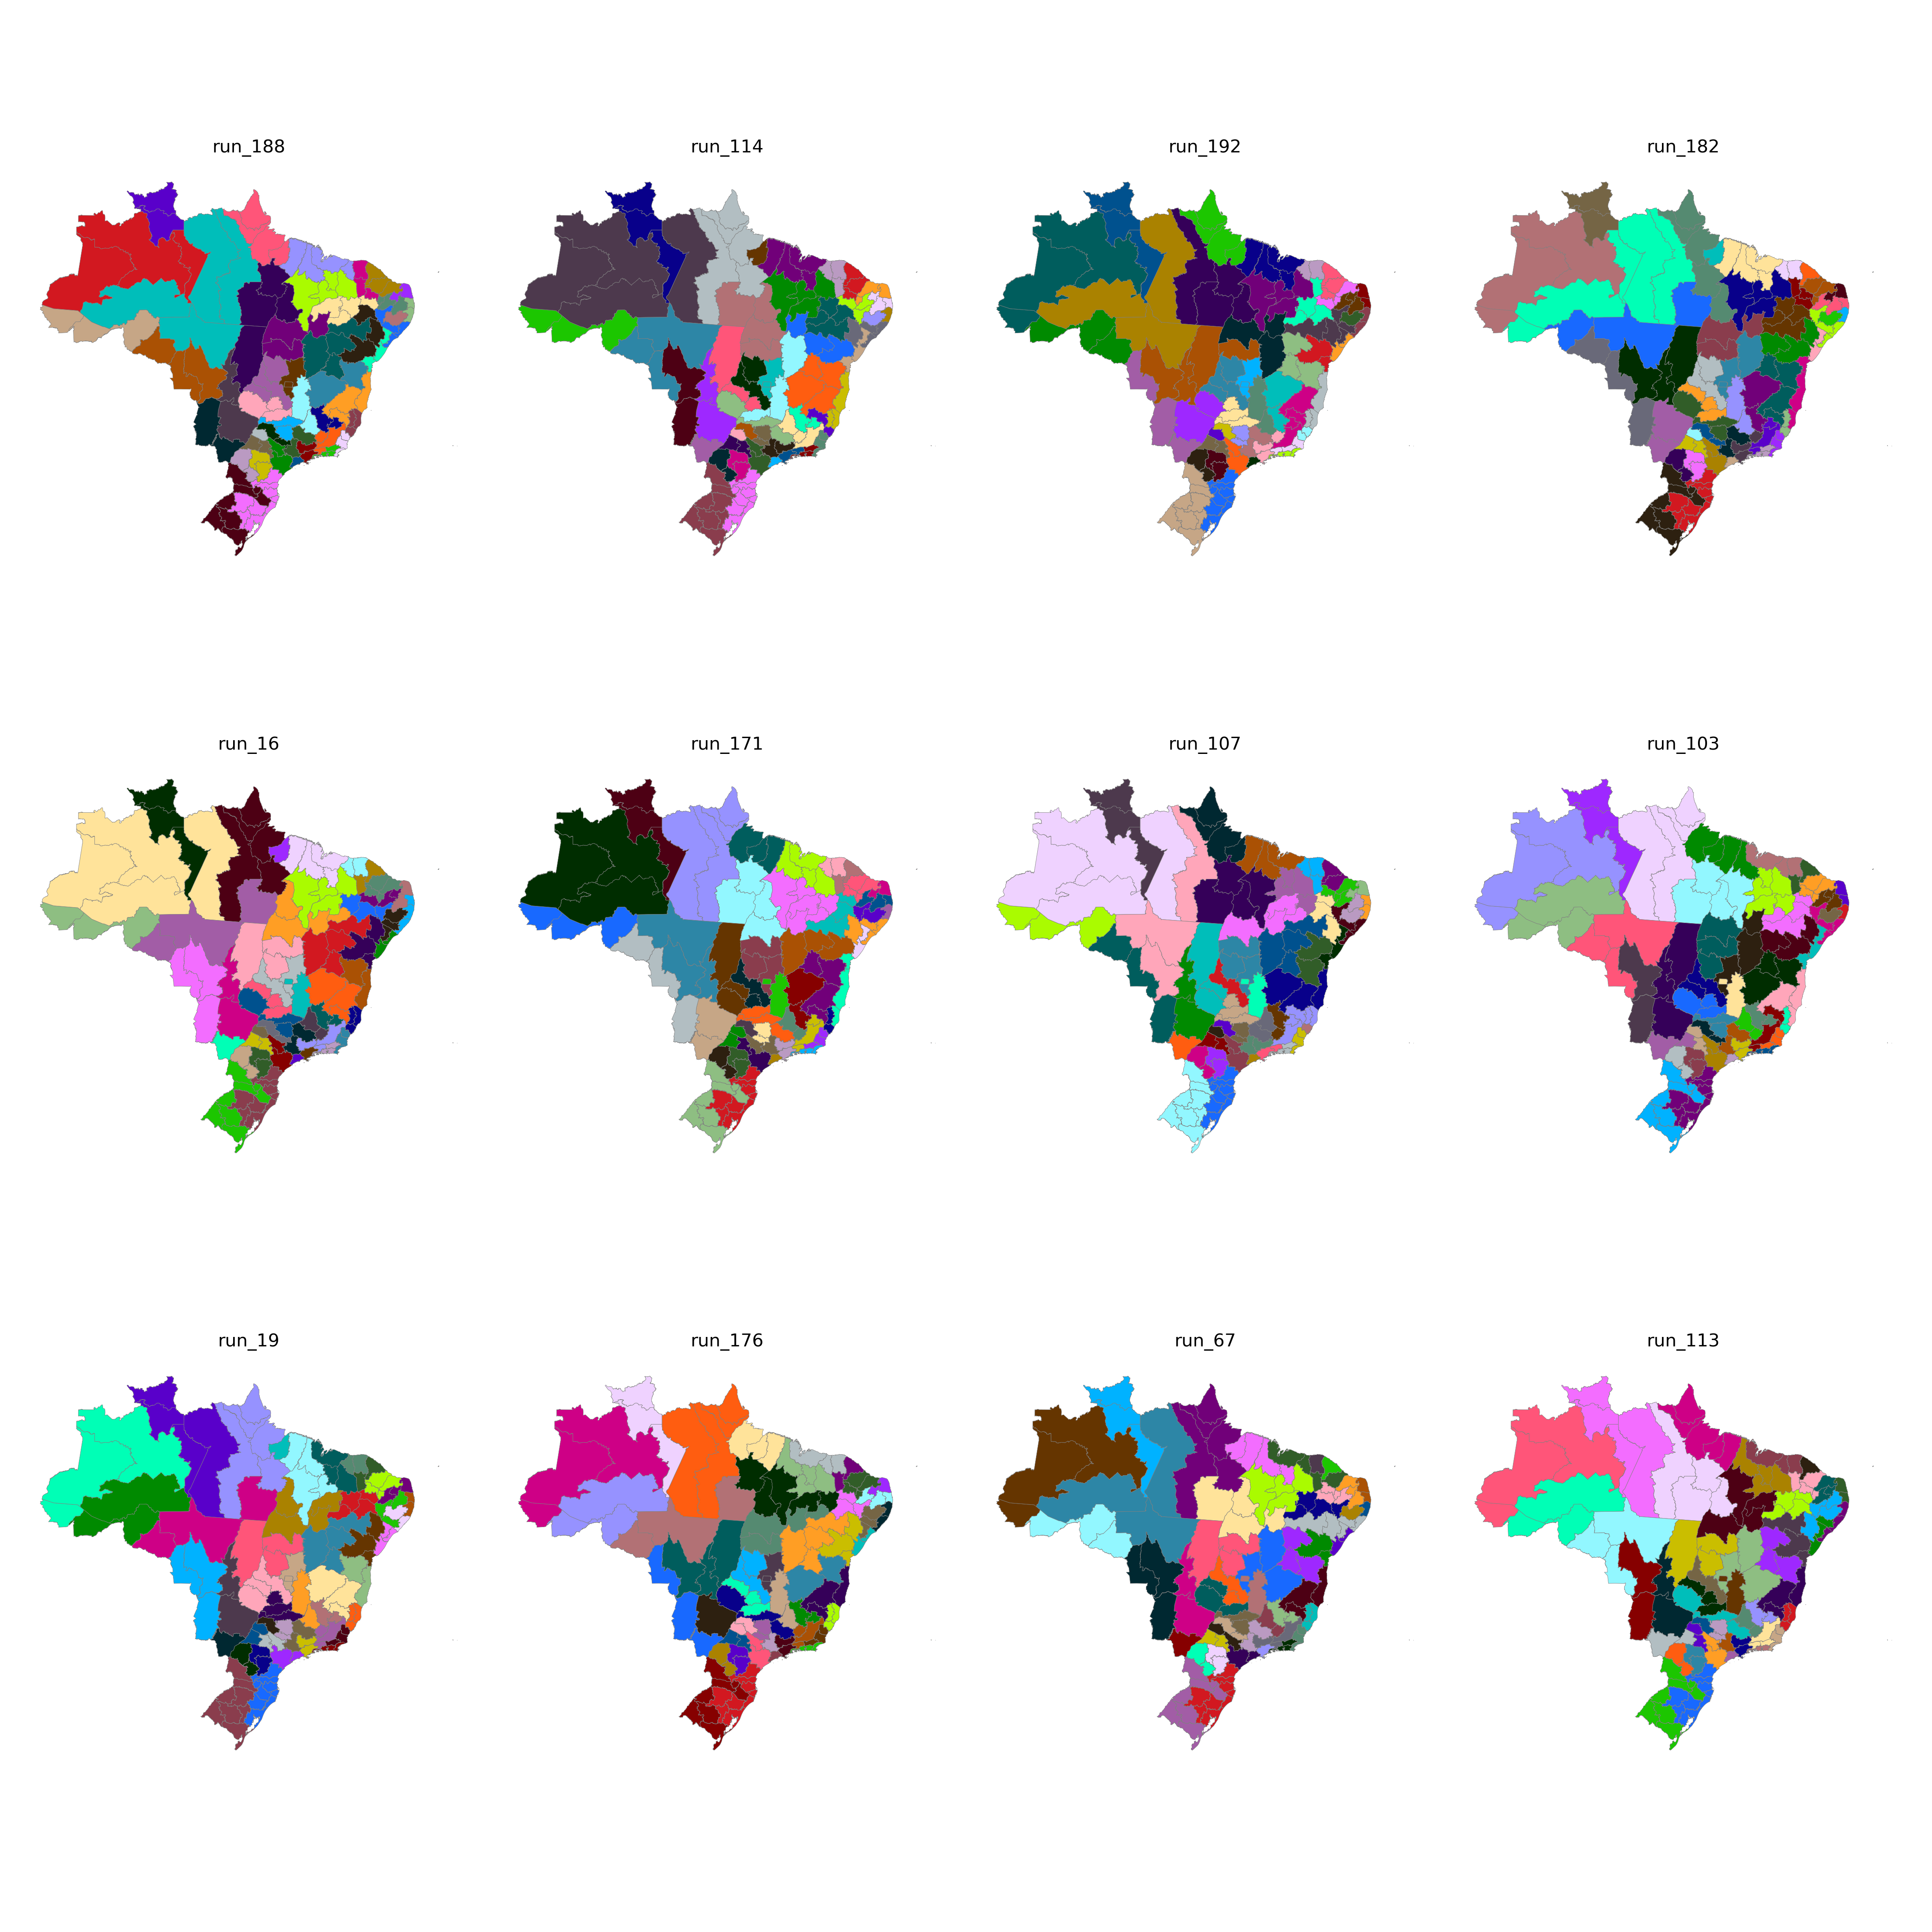

The file beside this chart, header and first rows:
CD_RGINT, cluster
1101, 22
1102, 27
1201, 22
1202, 21
1301, 21
1302, 21
1303, 22
1304, 5
1401, 5
1402, 5
1501, 29
1502, 36
1503, 29
1504, 30
1505, 6
1506, 6
1507, 29
1601, 6
1602, 6
1701, 31
1702, 30
1703, 32
2101, 36
2102, 36
2103, 36
2104, 34
2105, 31
2201, 34
2202, 35
2203, 34
2204, 31
2205, 31
2206, 34
2301, 46
2302, 41
2303, 41
2304, 47
2305, 46
2306, 35
2401, 25
2402, 25
2403, 41
2501, 43
2502, 43
2503, 43
2504, 41
2601, 42
2602, 24
2603, 38
2604, 47
2701, 42
2702, 24
2801, 23
2802, 24
2901, 23
2902, 40
2903, 40
2904, 44
2905, 44
2906, 45
... 73 more rows
